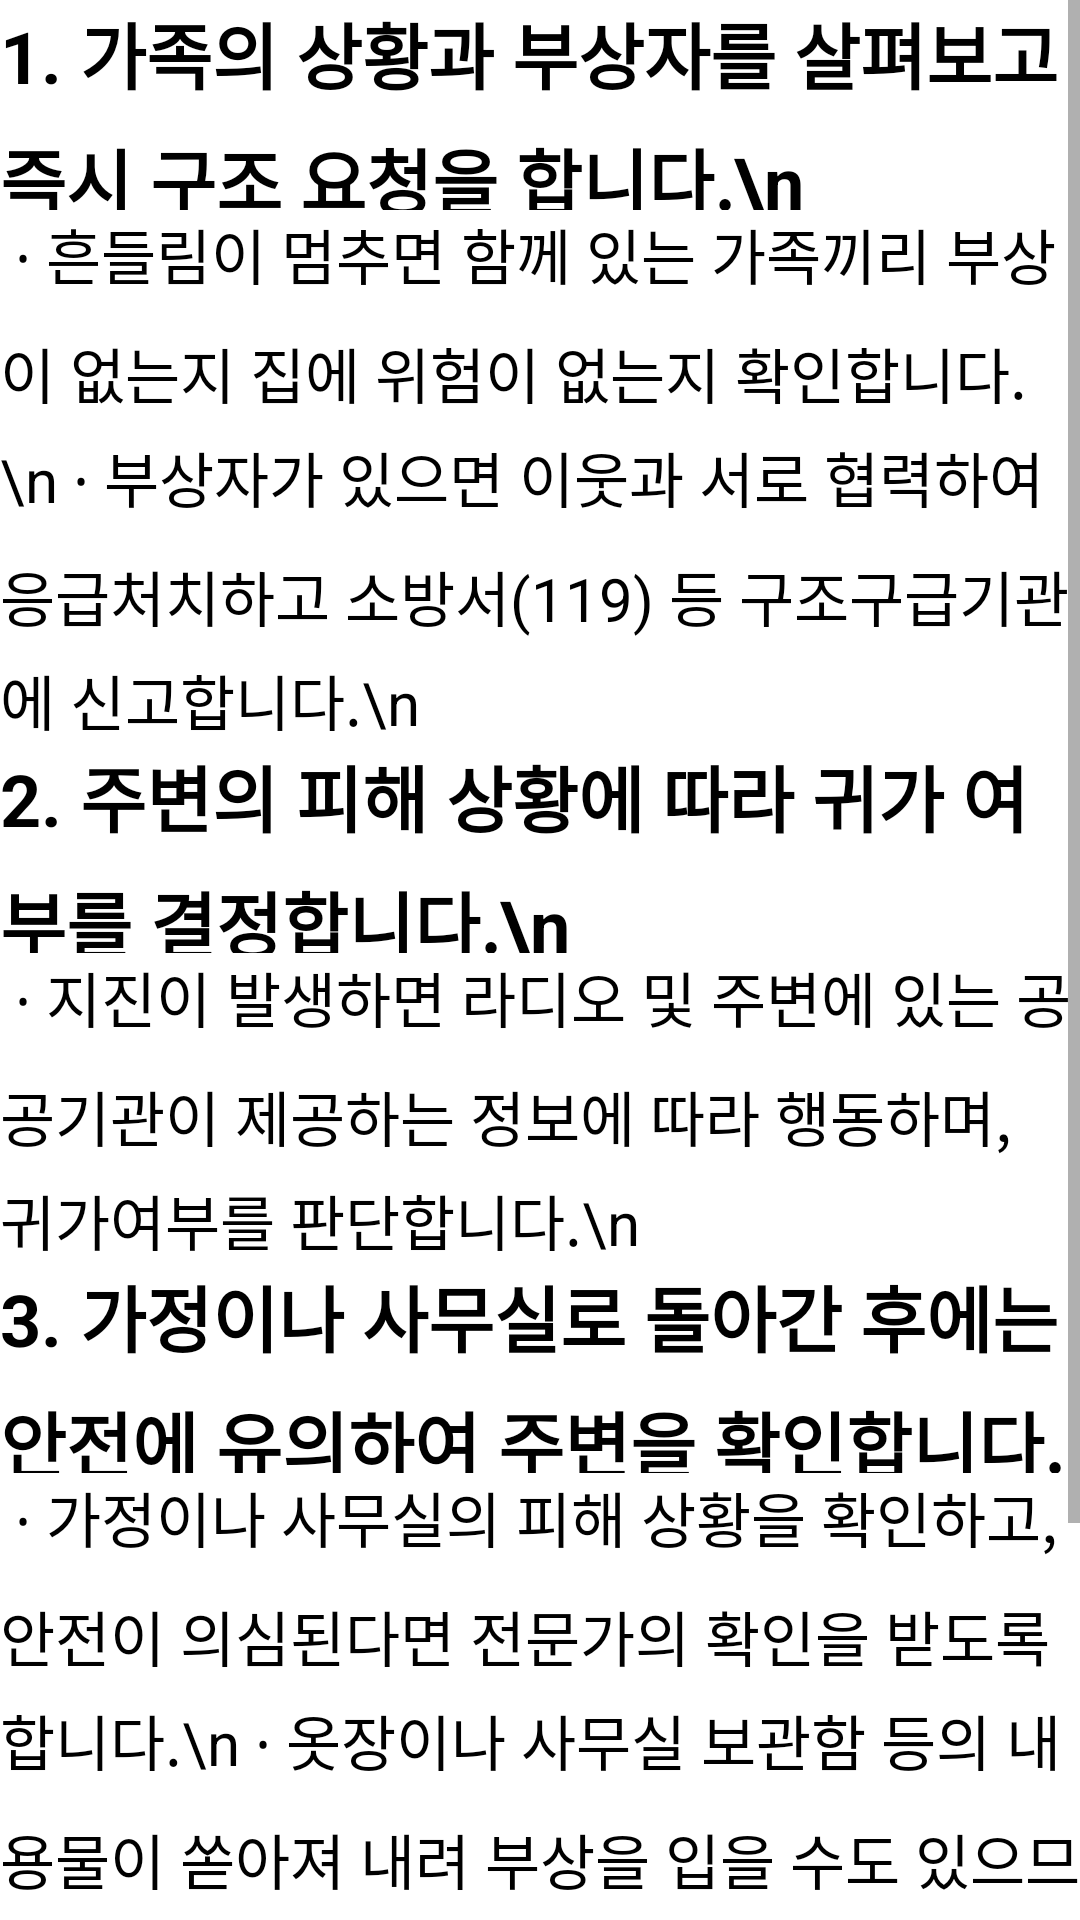

Write the Android layout XML for this screen, with the resource values it uses.
<!-- AndroidManifest.xml: fallback theme Theme.MaterialComponents.DayNight.NoActionBar -->
<!-- res/layout/earthquake_after.xml -->
<?xml version="1.0" encoding="utf-8"?>
<androidx.constraintlayout.widget.ConstraintLayout xmlns:android="http://schemas.android.com/apk/res/android"
    xmlns:app="http://schemas.android.com/apk/res-auto"
    xmlns:tools="http://schemas.android.com/tools"
    android:layout_width="match_parent"
    android:layout_height="match_parent">


    <ScrollView
        android:layout_width="match_parent"
        android:layout_height="0dp"
        app:layout_constraintEnd_toEndOf="parent"
        app:layout_constraintHorizontal_bias="0.0"
        app:layout_constraintStart_toStartOf="parent"
        app:layout_constraintTop_toTopOf="parent">

        <LinearLayout
            android:layout_width="match_parent"
            android:layout_height="match_parent"
            android:orientation="vertical">


            <TextView
                android:id="@+id/text1"
                android:layout_width="match_parent"
                android:layout_height="70dp"
                android:lineSpacingMultiplier="1.2"
                android:text="1. 가족의 상황과 부상자를 살펴보고 즉시 구조 요청을 합니다.\n"
                android:textColor="#000000"
                android:textSize="24sp"
                android:textStyle="bold" />

            <TextView
                android:id="@+id/text2"
                android:layout_width="match_parent"
                android:layout_height="wrap_content"
                android:lineSpacingMultiplier="1.2"
                android:text="
∙ 흔들림이 멈추면 함께 있는 가족끼리 부상이 없는지 집에 위험이 없는지 확인합니다.\n
∙ 부상자가 있으면 이웃과 서로 협력하여 응급처치하고 소방서(119) 등 구조구급기관에 신고합니다.\n

"
                android:textColor="#000000"
                android:textSize="20sp" />


            <TextView
                android:id="@+id/text3"
                android:layout_width="match_parent"
                android:layout_height="70dp"
                android:lineSpacingMultiplier="1.2"
                android:text="2. 주변의 피해 상황에 따라 귀가 여부를 결정합니다.\n"
                android:textColor="#000000"
                android:textSize="24sp"
                android:textStyle="bold" />

            <TextView
                android:id="@+id/text4"
                android:layout_width="match_parent"
                android:layout_height="wrap_content"
                android:lineSpacingMultiplier="1.2"
                android:text="
∙ 지진이 발생하면 라디오 및 주변에 있는 공공기관이 제공하는 정보에 따라 행동하며, 귀가여부를 판단합니다.\n
"
                android:textColor="#000000"
                android:textSize="20sp" />

            <TextView
                android:id="@+id/text5"
                android:layout_width="match_parent"
                android:layout_height="70dp"
                android:lineSpacingMultiplier="1.2"
                android:text="3. 가정이나 사무실로 돌아간 후에는 안전에 유의하여 주변을 확인합니다.\n"
                android:textColor="#000000"
                android:textSize="24sp"
                android:textStyle="bold" />

            <TextView
                android:id="@+id/text6"
                android:layout_width="match_parent"
                android:layout_height="wrap_content"
                android:lineSpacingMultiplier="1.2"
                android:text="
∙ 가정이나 사무실의 피해 상황을 확인하고, 안전이 의심된다면 전문가의 확인을 받도록 합니다.\n
∙ 옷장이나 사무실 보관함 등의 내용물이 쏟아져 내려 부상을 입을 수도 있으므로 문을 열 때 주의합니다.\n
"
                android:textColor="#000000"
                android:textSize="20sp" />

            <TextView
                android:id="@+id/text7"
                android:layout_width="match_parent"
                android:layout_height="35dp"
                android:lineSpacingMultiplier="1.2"
                android:text="4. 올바른 정보를 항상 확인합니다.\n"
                android:textColor="#000000"
                android:textSize="24sp"
                android:textStyle="bold" />

            <TextView
                android:id="@+id/text8"
                android:layout_width="match_parent"
                android:layout_height="wrap_content"
                android:lineSpacingMultiplier="1.2"
                android:text="
∙ 근거없는 유언비어에 유의하고, TV‧라디오나 공공기관에서 제공하는 정보를 확인하여 지진 국민행동요령에 따릅니다. \n
"
                android:textColor="#000000"
                android:textSize="20sp" />



        </LinearLayout>


    </ScrollView>
</androidx.constraintlayout.widget.ConstraintLayout>
<!-- resources referenced by this layout -->
<resources>

</resources>
